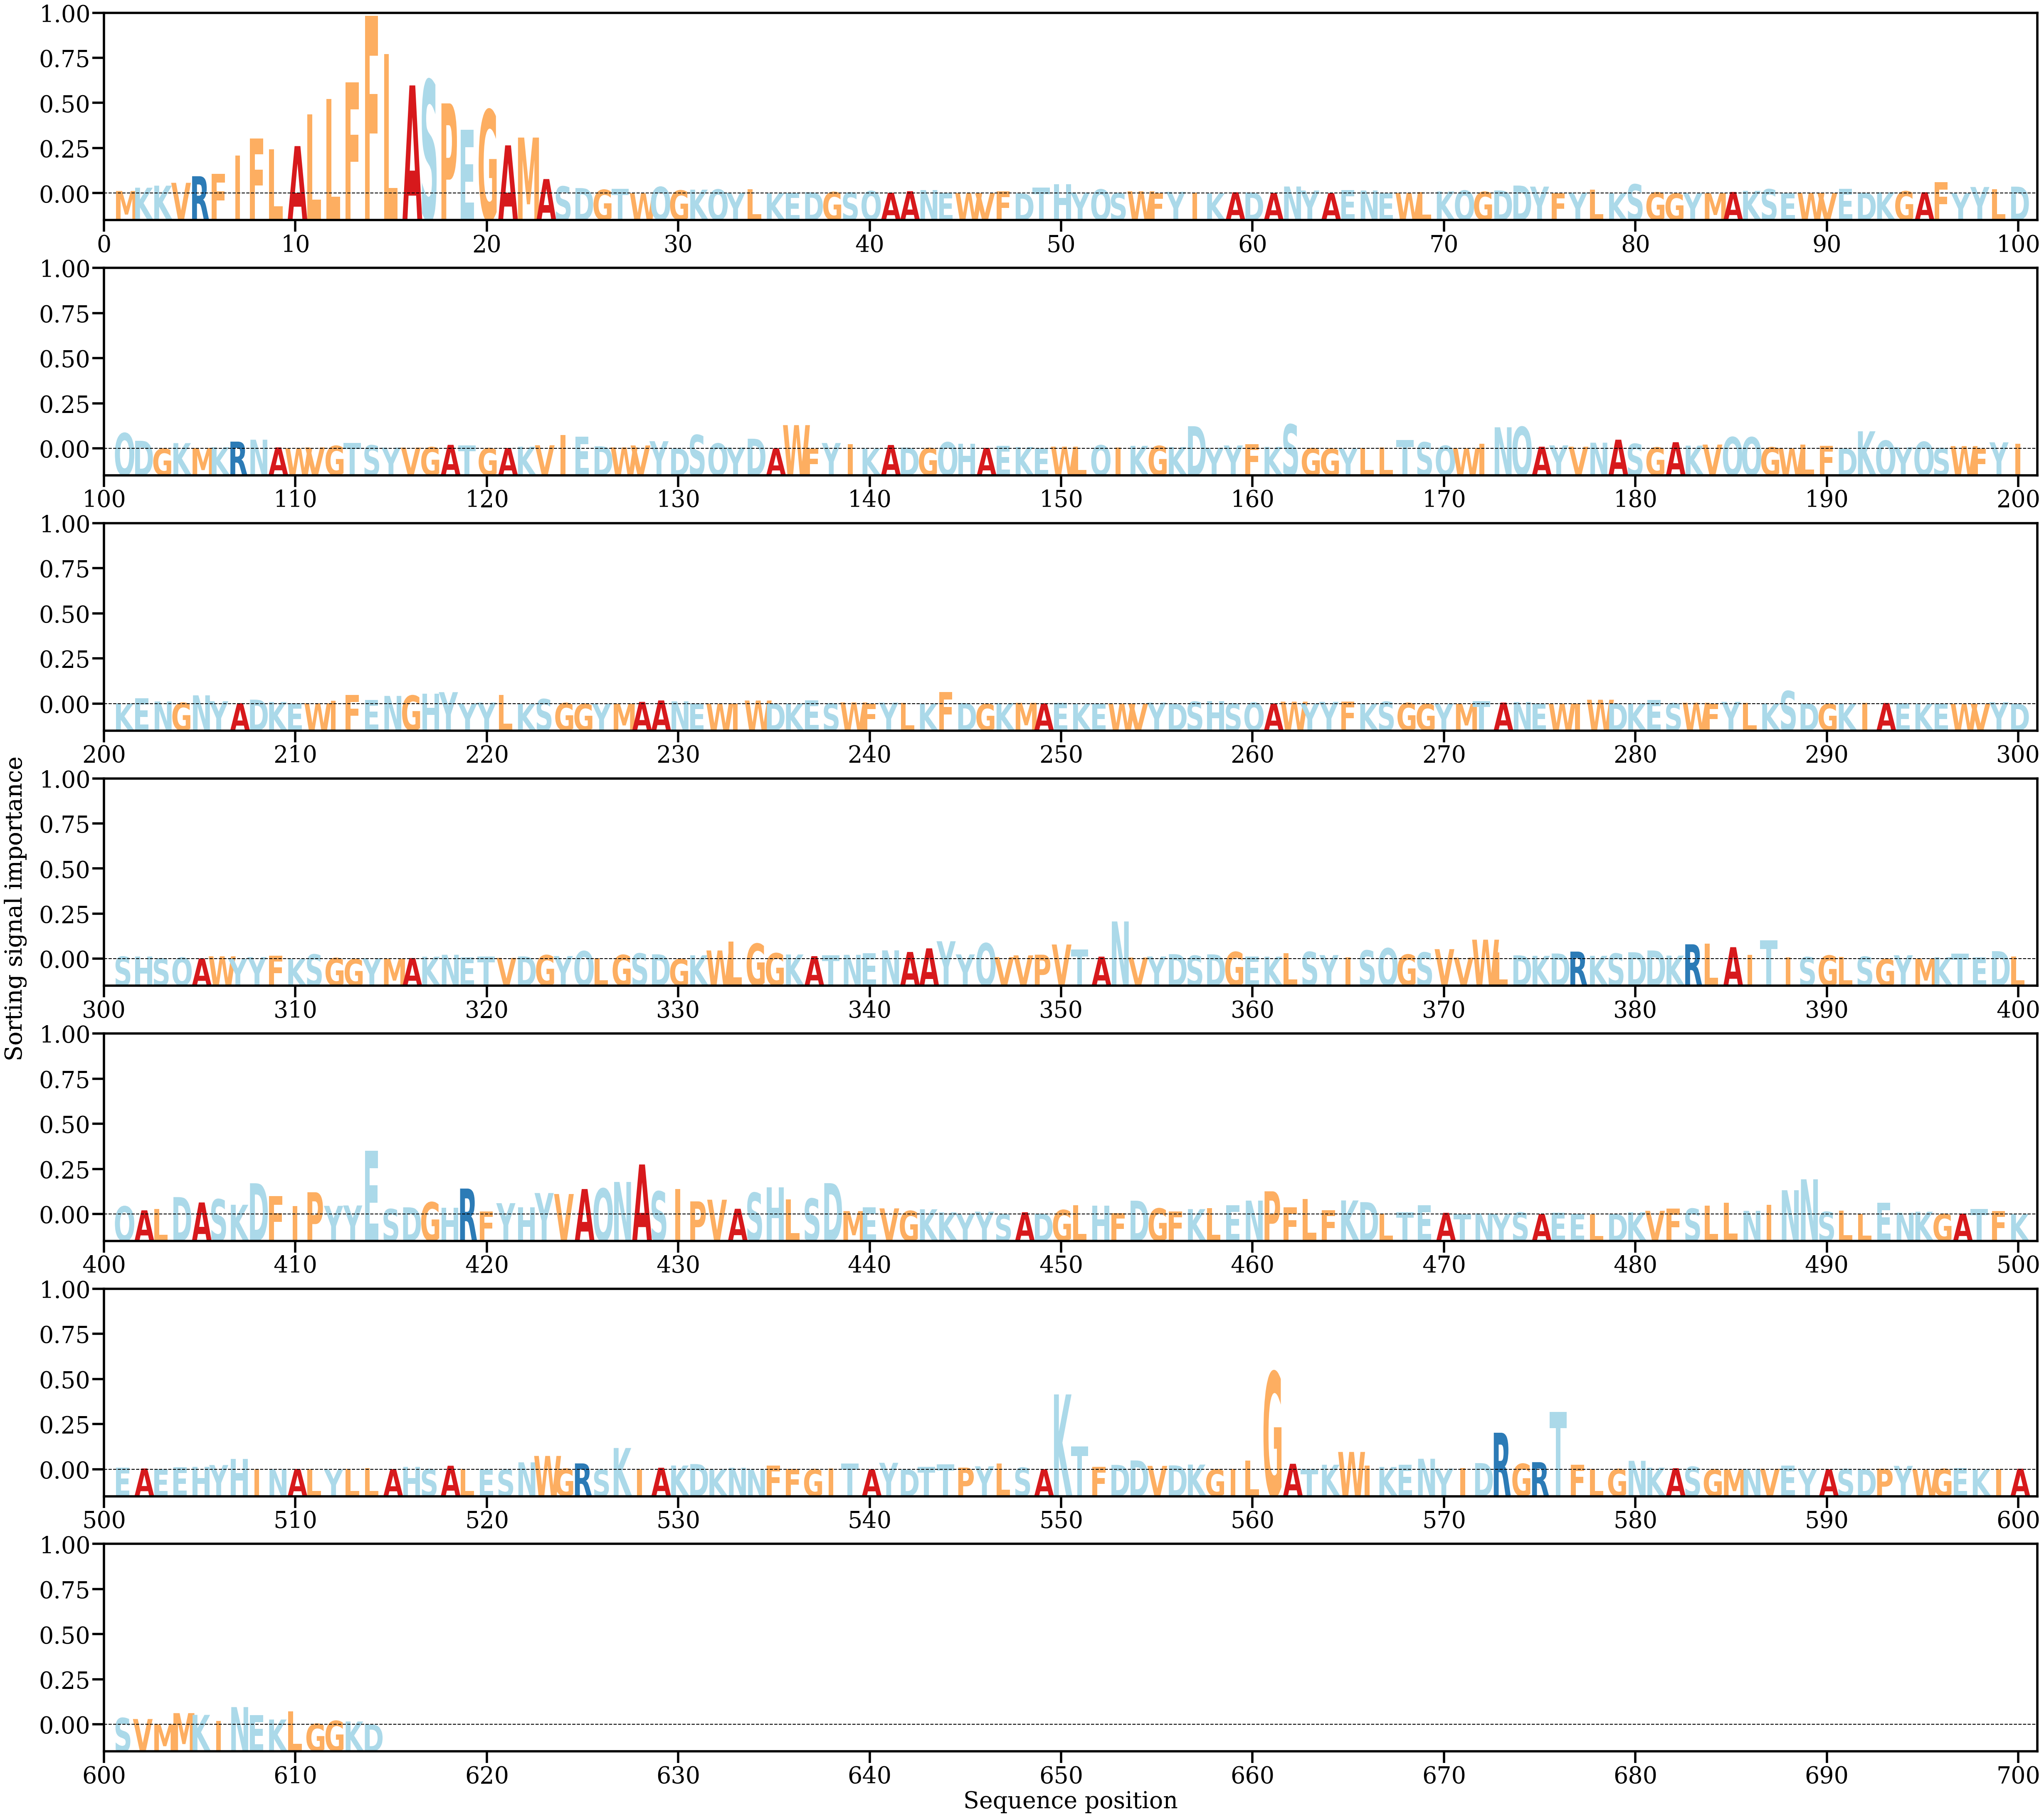

Source data for this figure (header and first rows):
AA, Alpha
M, [0.00056295]
K, [0.00127835]
K, [0.00172542]
V, [0.00234667]
R, [0.00377986]
F, [0.00433911]
I, [0.00826794]
F, [0.01200395]
L, [0.00962401]
A, [0.01033403]
L, [0.01722344]
L, [0.02055912]
F, [0.02420135]
F, [0.03863946]
L, [0.03039329]
A, [0.02353249]
S, [0.02465208]
P, [0.01962529]
E, [0.01390728]
G, [0.01818008]
A, [0.01049448]
M, [0.01218791]
A, [0.00316296]
S, [0.00157277]
D, [0.00119944]
G, [0.00083212]
T, [0.00105553]
W, [5.9533028e-05]
Q, [0.00145941]
G, [0.00069512]
K, [0.00085719]
Q, [0.00090304]
Y, [0.00016426]
L, [0.00094841]
K, [5.2893243e-05]
E, [0.00017564]
D, [0.00028612]
G, [0.00034256]
S, [0.00022262]
Q, [0.00055038]
A, [0.00017161]
A, [0.00052279]
N, [0.00077079]
E, [0.00011501]
W, [9.017518e-05]
V, [8.2689025e-05]
F, [0.00046353]
D, [2.5149153e-05]
T, [0.0012817]
H, [0.00206087]
Y, [0.00023381]
Q, [0.00091707]
S, [0.00010251]
W, [0.00050392]
F, [2.8175366e-05]
Y, [0.00037481]
I, [0.00026956]
K, [3.8484086e-05]
A, [0.00028756]
D, [0.0002434]
... 554 more rows
